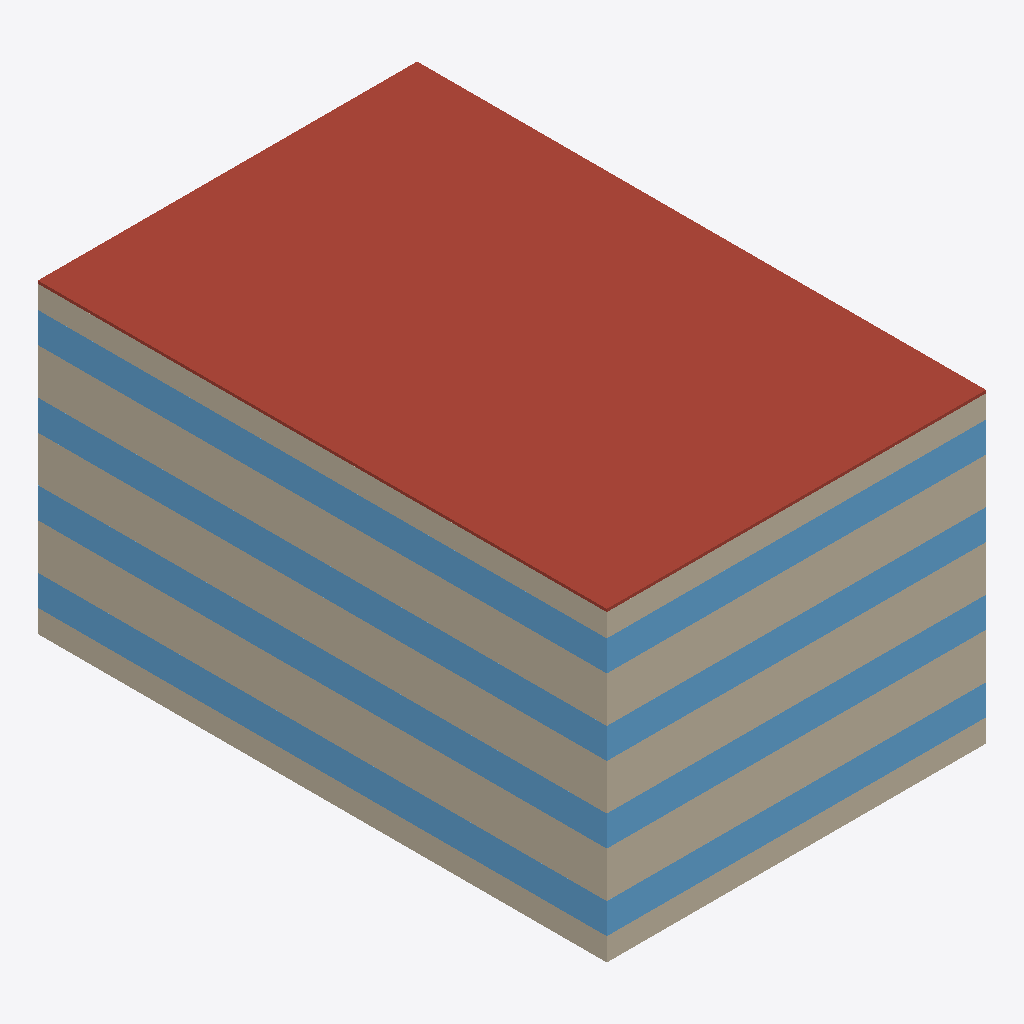
Isometric view of an IFC building model (IFC-SPF (STEP), schema IFC4, length unit millimetre), seen from the south-west, elements coloured by IFC class: 8 walls (beige), 8 windows (light blue), 1 roof (red-brown).
Extent 20.0 m × 30.0 m × 16.1 m (x, y, z). Storeys (4): Lantai 1 at 0.00 m; Lantai 2 at 4.00 m; Lantai 3 at 8.00 m; Lantai 4 at 12.00 m. Elements (33): 16 IfcWall, 16 IfcWindow, 1 IfcRoof.

HEADER;
FILE_DESCRIPTION(('ViewDefinition[DesignTransferView]'),'2;1');
FILE_NAME('/dev/null','2026-11-21T21:37:09+07:00',(''),(''),'IfcOpenShell 0.9.0.post1','IfcOpenShell 0.9.0.post1','Nobody');
FILE_SCHEMA(('IFC4'));
ENDSEC;
DATA;
#1=IFCPROJECT('2UWvo7zM100ON8g2lIZUsE',$,'OTTV_Synthetic_IFC4',$,$,$,$,(#10),#5);
#12=IFCSITE('3u1icj4Br2ZBLjaeaj5dqc',$,'Site',$,$,$,$,$,$,$,$,$,$,$);
#13=IFCBUILDING('3rhGrK_Hv6EgTmmkEabYRQ',$,'Synthetic_Building',$,$,$,$,$,$,$,$,$);
#28=IFCBUILDINGSTOREY('3SJyAMTVX6TeCdpbsOM9mg',$,'Lantai 1',$,$,$,$,$,$,0.0);
#30=IFCBUILDINGSTOREY('1PRLVInD9Apww2HFPvTxhe',$,'Lantai 2',$,$,$,$,$,$,4000.0);
#31=IFCBUILDINGSTOREY('3CUHLk4mH27esNxTHUERJT',$,'Lantai 3',$,$,$,$,$,$,8000.0);
#32=IFCBUILDINGSTOREY('38CUjxz310K8KjyA3UCi$2',$,'Lantai 4',$,$,$,$,$,$,12000.0);
#1253=IFCROOF('1kxmWzcrX3req1eHPDeQJ$',$,'Atap Beton 1',$,$,#1277,#1272,$,$);
#1177=IFCWALL('2NhjxRQhv9e8CI5K5PEtl$',$,'Dinding_L4_S4',$,$,#1201,#1196,$,$);
#262=IFCWALL('1TnfWaMIb9wf7dERmKiq7H',$,'Dinding_L1_S4',$,$,#286,#281,$,$);
#567=IFCWALL('34hzlEY7D0CRidSmiWcJ56',$,'Dinding_L2_S4',$,$,#591,#586,$,$);
#872=IFCWALL('1oTLF4AM9Av9ifgo8FswCv',$,'Dinding_L3_S4',$,$,#896,#891,$,$);
#922=IFCWINDOW('1gl6u$x2rAAwzZFBTTTl3u',$,'Kaca_L3_S4',$,$,#947,#941,$,$,$,$,$,$);
#617=IFCWINDOW('0AuUKuQN18ChHKAuacF2fS',$,'Kaca_L2_S4',$,$,#642,#636,$,$,$,$,$,$);
#1227=IFCWINDOW('2TowGihvD5efqtNwXVhHzZ',$,'Kaca_L4_S4',$,$,#1252,#1246,$,$,$,$,$,$);
#33=IFCWALL('0w4UZGwJT2LvdqFfwvx7D3',$,'Dinding_L1_S1',$,$,#58,#52,$,$);
#338=IFCWALL('0PZDmhknH4TOWeebZwTfG4',$,'Dinding_L2_S1',$,$,#363,#357,$,$);
#948=IFCWALL('0AQ0Rmp3f9o8_58QQjwvl4',$,'Dinding_L4_S1',$,$,#973,#967,$,$);
#312=IFCWINDOW('1L7XkYB113H99816yUQBWz',$,'Kaca_L1_S4',$,$,#337,#331,$,$,$,$,$,$);
#643=IFCWALL('0j_eiSaeH5ZR6nxOzb1Qoy',$,'Dinding_L3_S1',$,$,#668,#662,$,$);
#84=IFCWINDOW('1SlLZ8tI9CdeTw0te1S4FU',$,'Kaca_L1_S1',$,$,#109,#103,$,$,$,$,$,$);
#999=IFCWINDOW('3Tvt_EqsD7RQ$0$akRLEye',$,'Kaca_L4_S1',$,$,#1024,#1018,$,$,$,$,$,$);
#389=IFCWINDOW('0xCEsl4nDACR8HfWmxCoYB',$,'Kaca_L2_S1',$,$,#414,#408,$,$,$,$,$,$);
#694=IFCWINDOW('3jdrZM4fH6z8RUtgYJ9ZHC',$,'Kaca_L3_S1',$,$,#719,#713,$,$,$,$,$,$);
ENDSEC;
